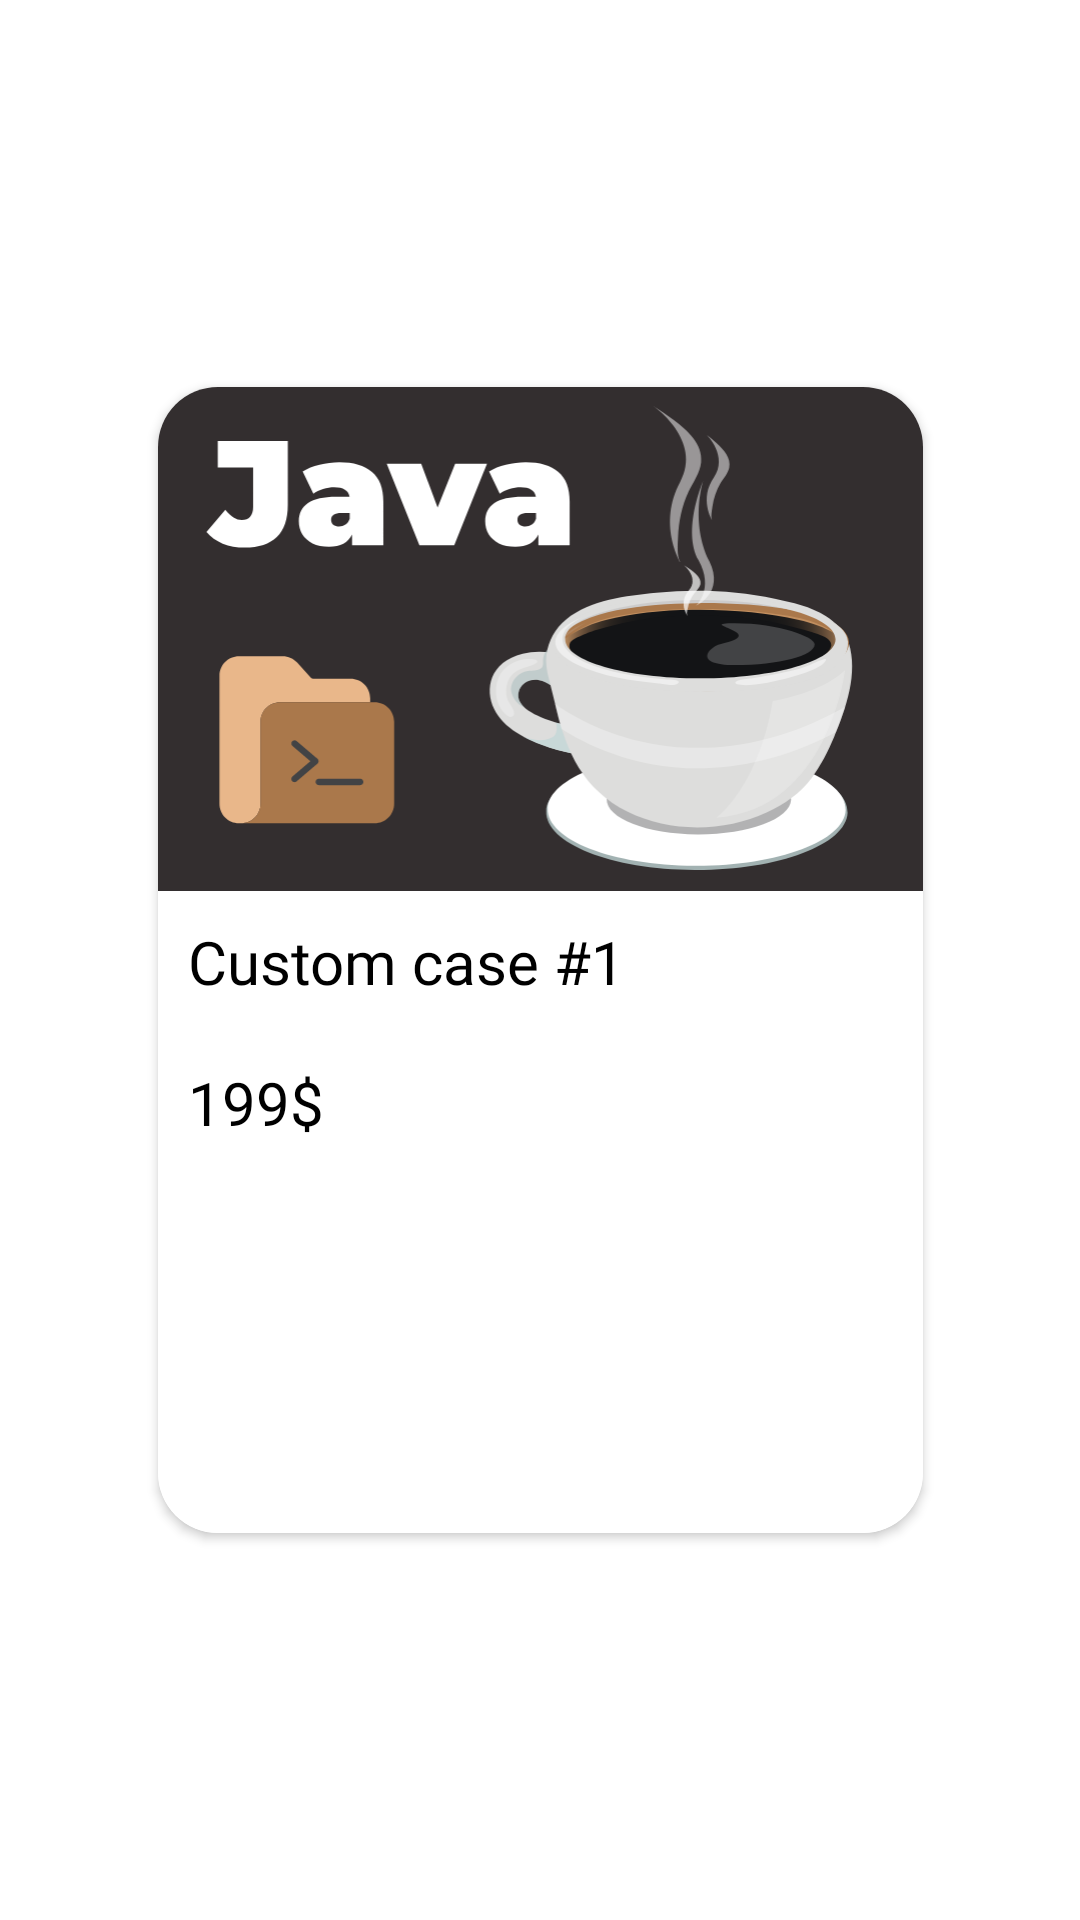

Here is an Android app screen rendered from its layout file. Give the layout XML and the strings, colors and styles it references.
<!-- AndroidManifest.xml: application theme Theme.Trpp -->
<!-- res/layout/goods_item.xml -->
<?xml version="1.0" encoding="utf-8"?>
<androidx.constraintlayout.widget.ConstraintLayout xmlns:android="http://schemas.android.com/apk/res/android"
    xmlns:app="http://schemas.android.com/apk/res-auto"
    xmlns:tools="http://schemas.android.com/tools"
    android:layout_marginBottom="40dp"
    android:layout_width="wrap_content"
    android:layout_height="wrap_content">

    <androidx.cardview.widget.CardView
        android:id="@+id/cardView"
        android:layout_width="wrap_content"
        android:layout_height="wrap_content"
        app:cardCornerRadius="20dp"
        app:layout_constraintBottom_toBottomOf="parent"
        app:layout_constraintEnd_toEndOf="parent"
        app:layout_constraintStart_toStartOf="parent"
        app:layout_constraintTop_toTopOf="parent">


        <LinearLayout
            android:id="@+id/goodsBg"
            android:layout_width="match_parent"
            android:layout_height="match_parent"
            android:background="@color/white"
            android:orientation="vertical"
            android:paddingBottom="120dp">

            <ImageView
                android:id="@+id/goodsPC1"
                android:layout_width="255dp"
                android:layout_height="168dp"
                android:contentDescription="@string/app_name"
                android:transitionName="goodsImageAnim"
                app:srcCompat="@drawable/ic_java" />

            <TextView
                android:id="@+id/goodsTitle"
                android:layout_width="wrap_content"
                android:layout_height="wrap_content"
                android:layout_margin="10dp"
                android:layout_weight="1"
                android:fontFamily="@font/gilroy_semibold"
                android:text="Custom case #1"
                android:textColor="@color/black"
                android:textSize="20dp"
                android:transitionName="TitleAnim" />

            <LinearLayout
                android:layout_width="match_parent"
                android:layout_height="match_parent"
                android:orientation="horizontal">

                <TextView
                    android:id="@+id/goodsCost"
                    android:layout_width="wrap_content"
                    android:layout_height="wrap_content"
                    android:layout_margin="10dp"
                    android:layout_weight="1"
                    android:fontFamily="@font/gilroy_semibold"
                    android:text="199$"
                    android:textColor="@color/black"
                    android:textSize="20dp"
                    android:transitionName="CostAnim" />


            </LinearLayout>

        </LinearLayout>


    </androidx.cardview.widget.CardView>

</androidx.constraintlayout.widget.ConstraintLayout>
<!-- resources referenced by this layout -->
<resources>
  <color name="black">#FF000000</color>
  <color name="white">#FFFFFFFF</color>
  <!-- drawable ic_java: vector/xml drawable (drawable, 17636 chars, omitted) -->
  <string name="app_name">trpp</string>
  <style name="Theme.Trpp" parent="Theme.MaterialComponents.DayNight.NoActionBar">
          
          <item name="colorPrimary">@color/purple_500</item>
          <item name="colorPrimaryVariant">@color/purple_700</item>
          <item name="colorOnPrimary">@color/white</item>
          
          <item name="colorSecondary">@color/teal_200</item>
          <item name="colorSecondaryVariant">@color/teal_700</item>
          <item name="colorOnSecondary">@color/black</item>
          
          <item name="android:statusBarColor" tools:targetApi="l">?attr/colorPrimaryVariant</item>
          
          <item name="windowNoTitle">true</item>
          <item name="android:windowFullscreen">true</item>
          <item name="android:windowActivityTransitions">true</item>
      </style>
  <color name="purple_500">#FF6200EE</color>
  <color name="purple_700">#FF3700B3</color>
  <color name="teal_200">#FF03DAC5</color>
  <color name="teal_700">#FF018786</color>
</resources>
